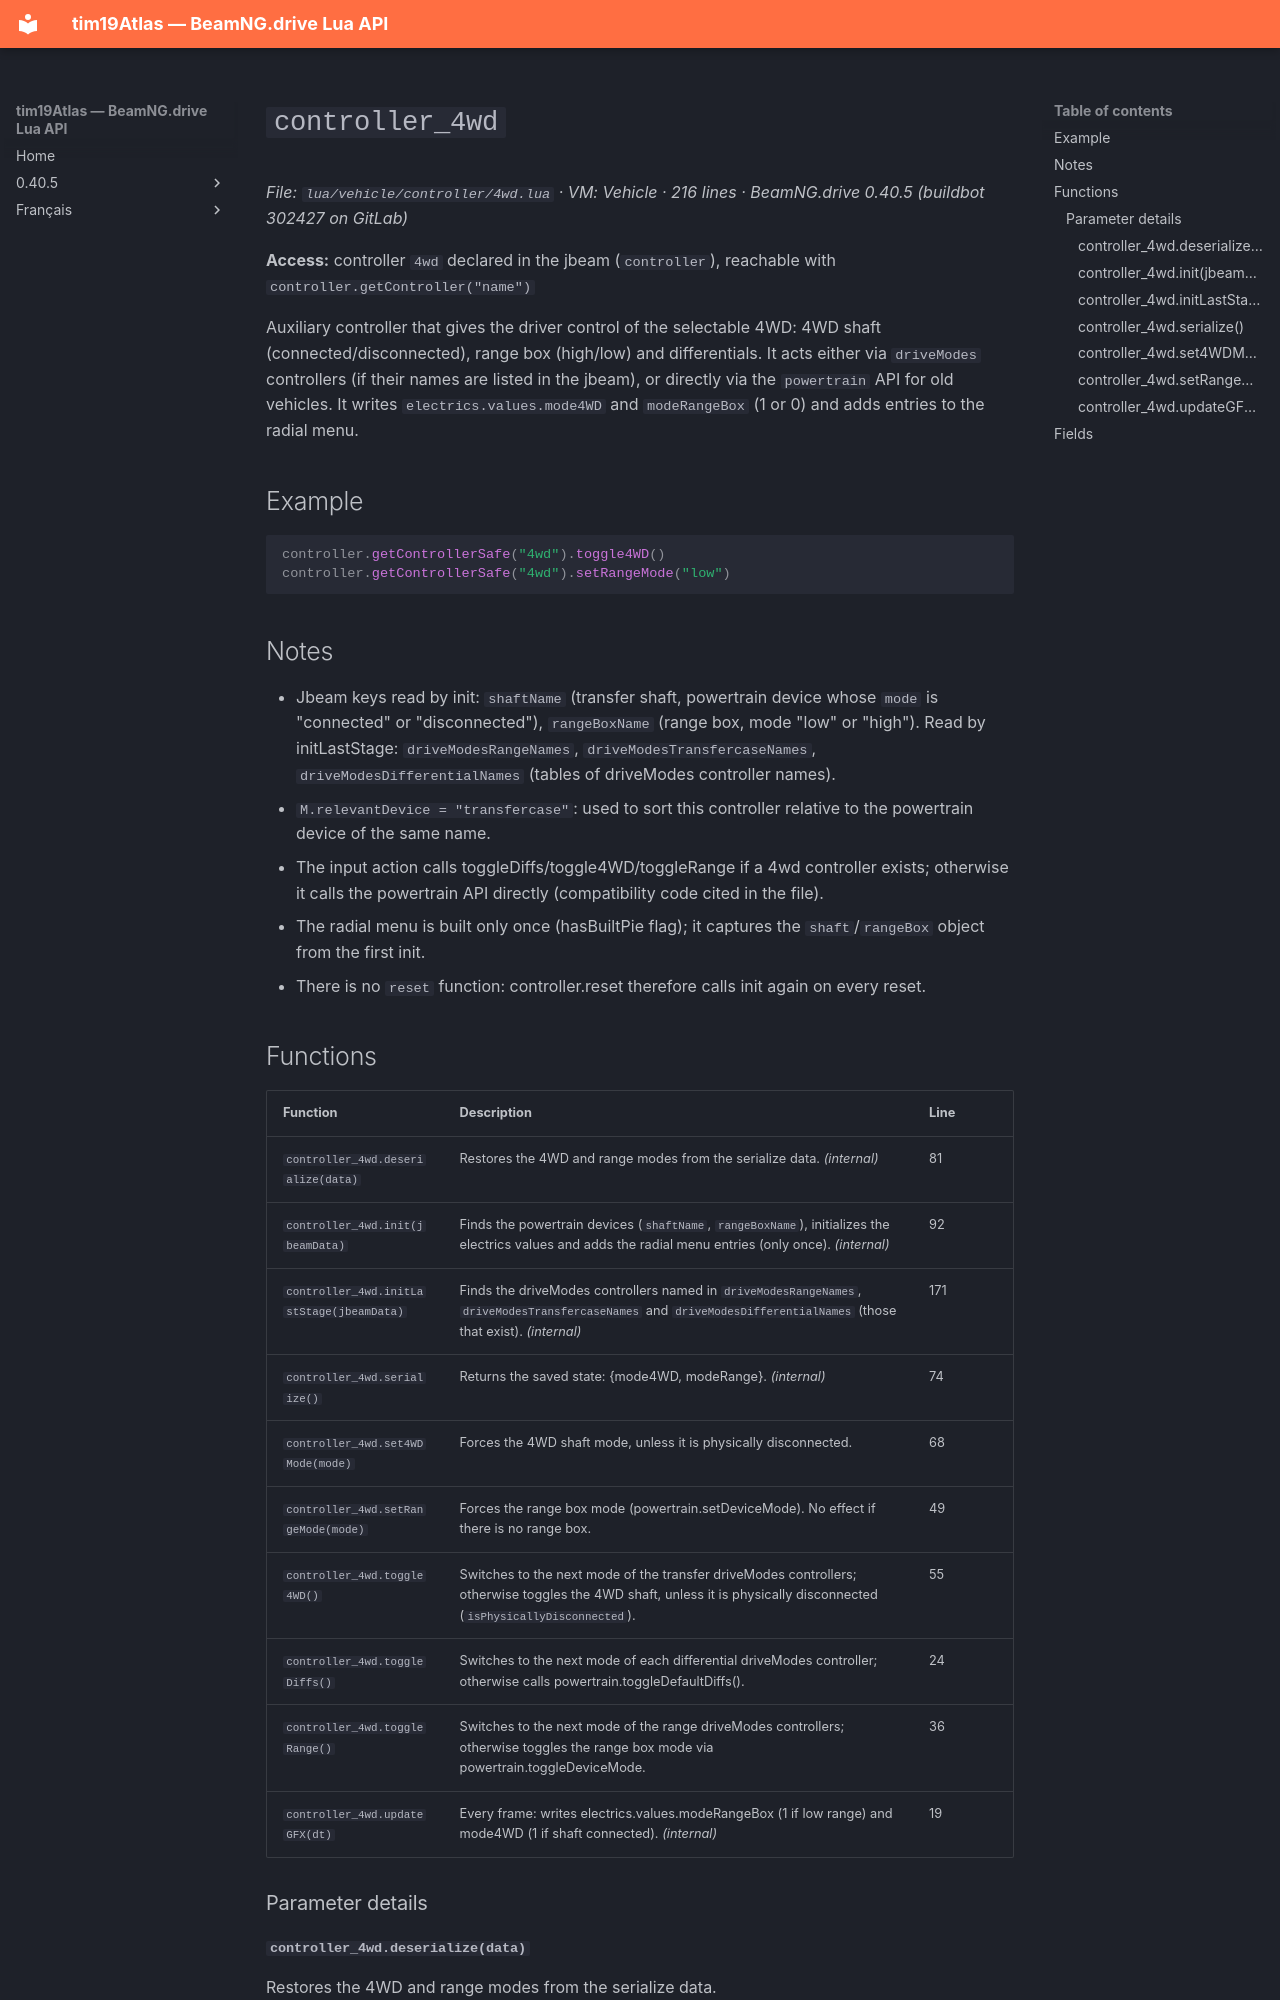

repository: Tim0219800/beamng-lua-atlas · page: 0.40.5/vehicle/controller/4wd.html · generator: mkdocs

# `controller_4wd`

*File: `lua/vehicle/controller/4wd.lua` · VM: Vehicle · 216 lines · BeamNG.drive 0.40.5 (buildbot 302427 on GitLab)*

**Access:** controller `4wd` declared in the jbeam (`controller`), reachable with `controller.getController("name")`

Auxiliary controller that gives the driver control of the selectable 4WD: 4WD shaft (connected/disconnected), range box (high/low) and differentials. It acts either via `driveModes` controllers (if their names are listed in the jbeam), or directly via the `powertrain` API for old vehicles. It writes `electrics.values.mode4WD` and `modeRangeBox` (1 or 0) and adds entries to the radial menu.

## Example

```lua
controller.getControllerSafe("4wd").toggle4WD()
controller.getControllerSafe("4wd").setRangeMode("low")
```

## Notes

- Jbeam keys read by init: `shaftName` (transfer shaft, powertrain device whose `mode` is "connected" or "disconnected"), `rangeBoxName` (range box, mode "low" or "high"). Read by initLastStage: `driveModesRangeNames`, `driveModesTransfercaseNames`, `driveModesDifferentialNames` (tables of driveModes controller names).
- `M.relevantDevice = "transfercase"`: used to sort this controller relative to the powertrain device of the same name.
- The input action calls toggleDiffs/toggle4WD/toggleRange if a 4wd controller exists; otherwise it calls the powertrain API directly (compatibility code cited in the file).
- The radial menu is built only once (hasBuiltPie flag); it captures the `shaft`/`rangeBox` object from the first init.
- There is no `reset` function: controller.reset therefore calls init again on every reset.
